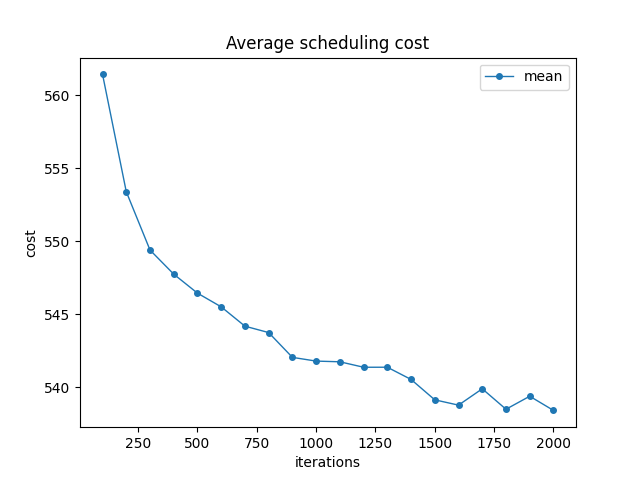

The table this chart was drawn from, first rows:
iterations; min; mean; max
100; 557; 561.4; 565.6
200; 549.8; 553.4; 557.1
300; 543.6; 549.4; 554.8
400; 542.6; 547.7; 553.1
500; 542.6; 546.4; 550.7
600; 537.9; 545.5; 550
700; 537.4; 544.2; 550
800; 539.4; 543.7; 549.2
900; 537.8; 542; 545.7
1000; 537.3; 541.8; 545.4
1100; 538; 541.7; 546.6
1200; 536.7; 541.4; 546.8
1300; 535.7; 541.4; 544.7
1400; 536; 540.5; 547.9
1500; 533.2; 539.1; 544.1
1600; 533; 538.8; 543.8
1700; 534.3; 539.9; 545.2
1800; 534.2; 538.5; 542.6
1900; 533.9; 539.4; 542.8
2000; 533.9; 538.4; 542
